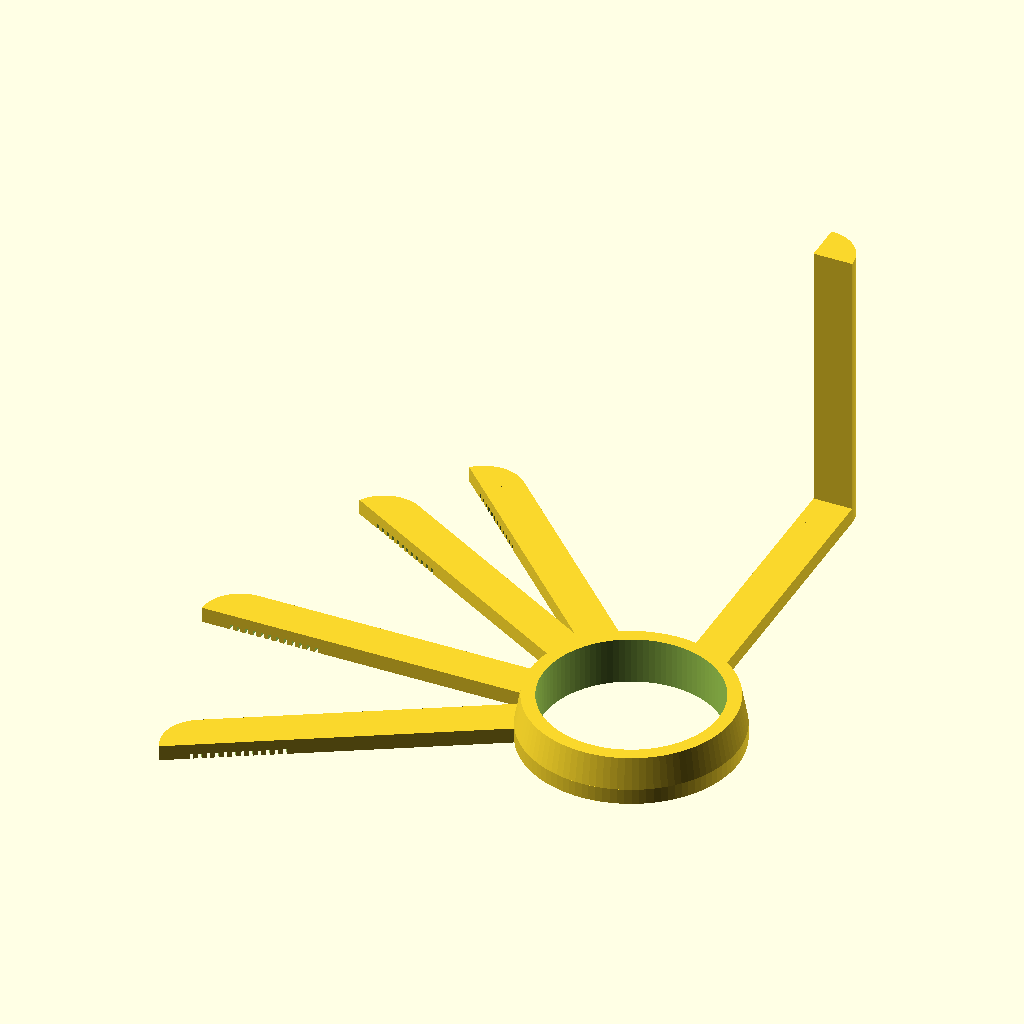
Cell 1: rendered with the file's own defaults.
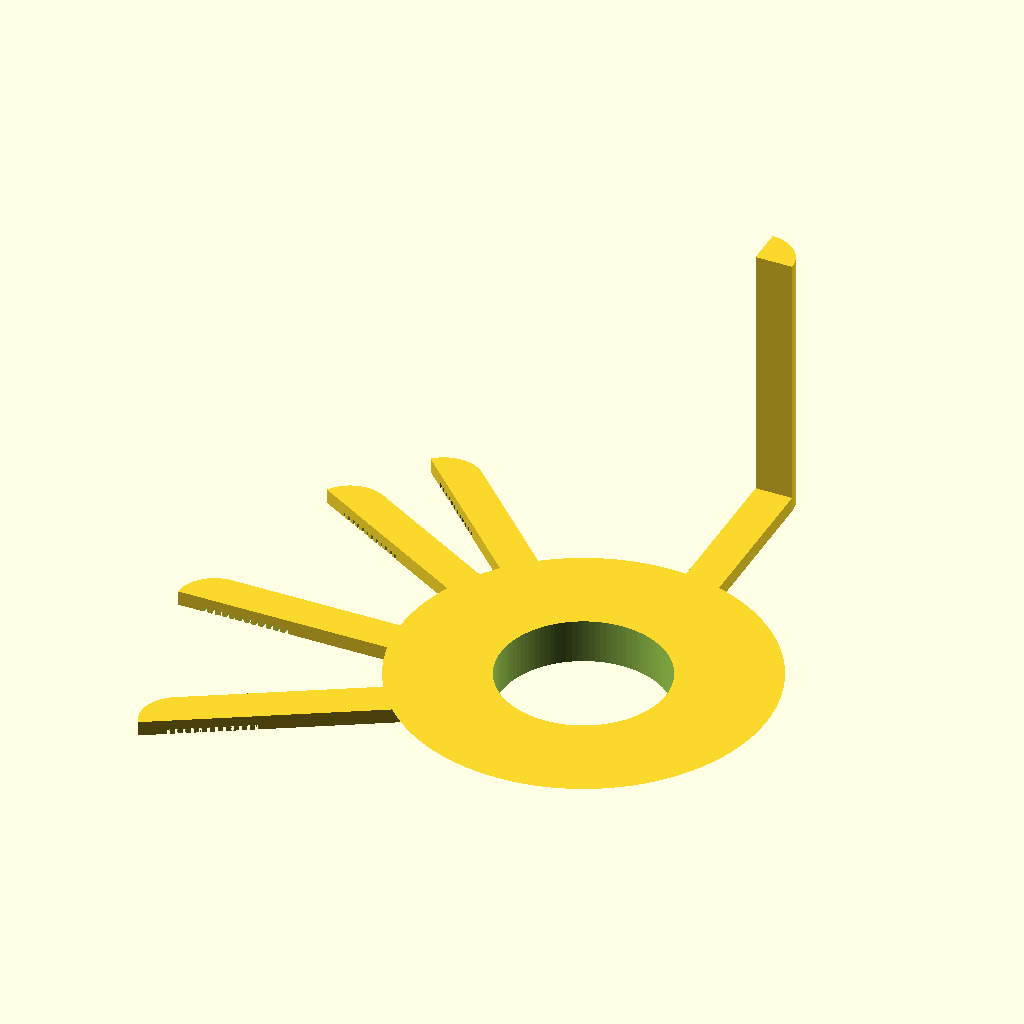
Cell 2: HubMinDiameterMM = 100 (everything else at default).
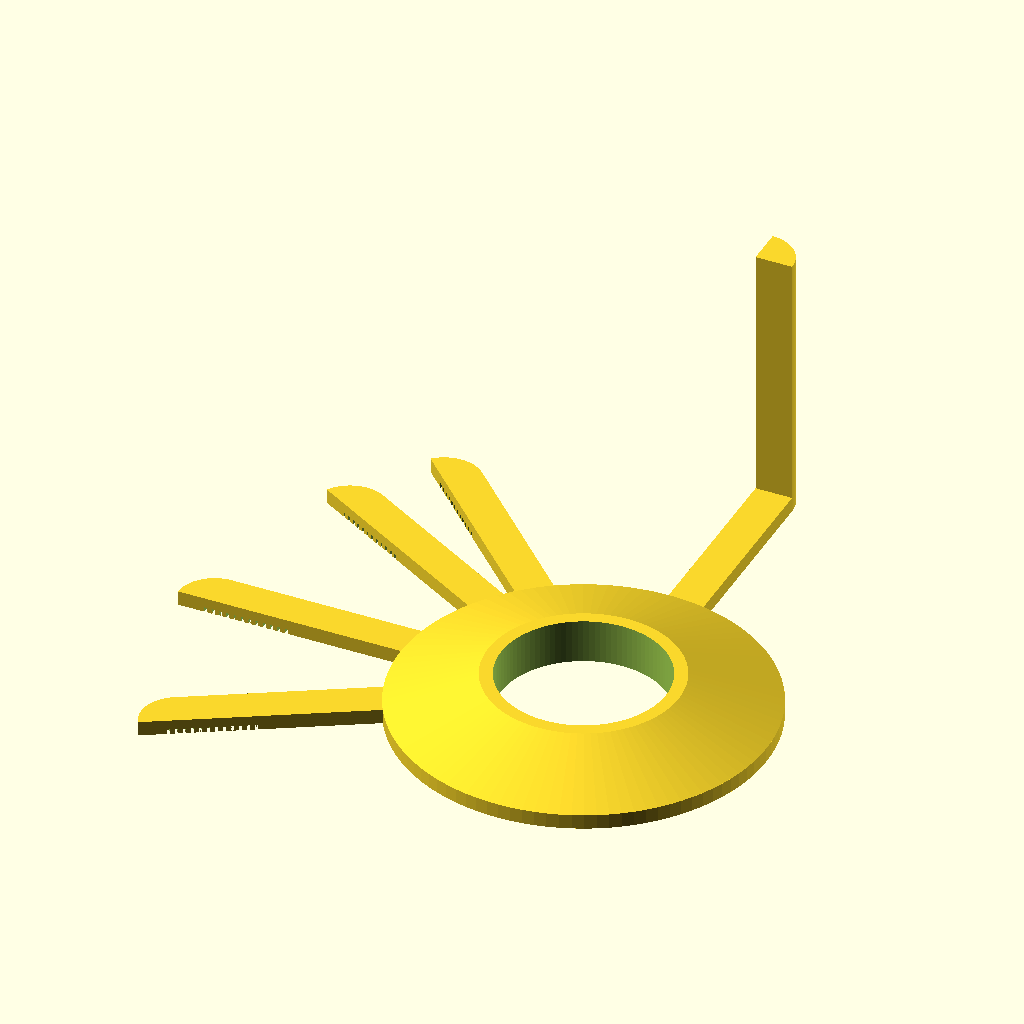
Cell 3: HubMaxDiameterMM = 100 (everything else at default).
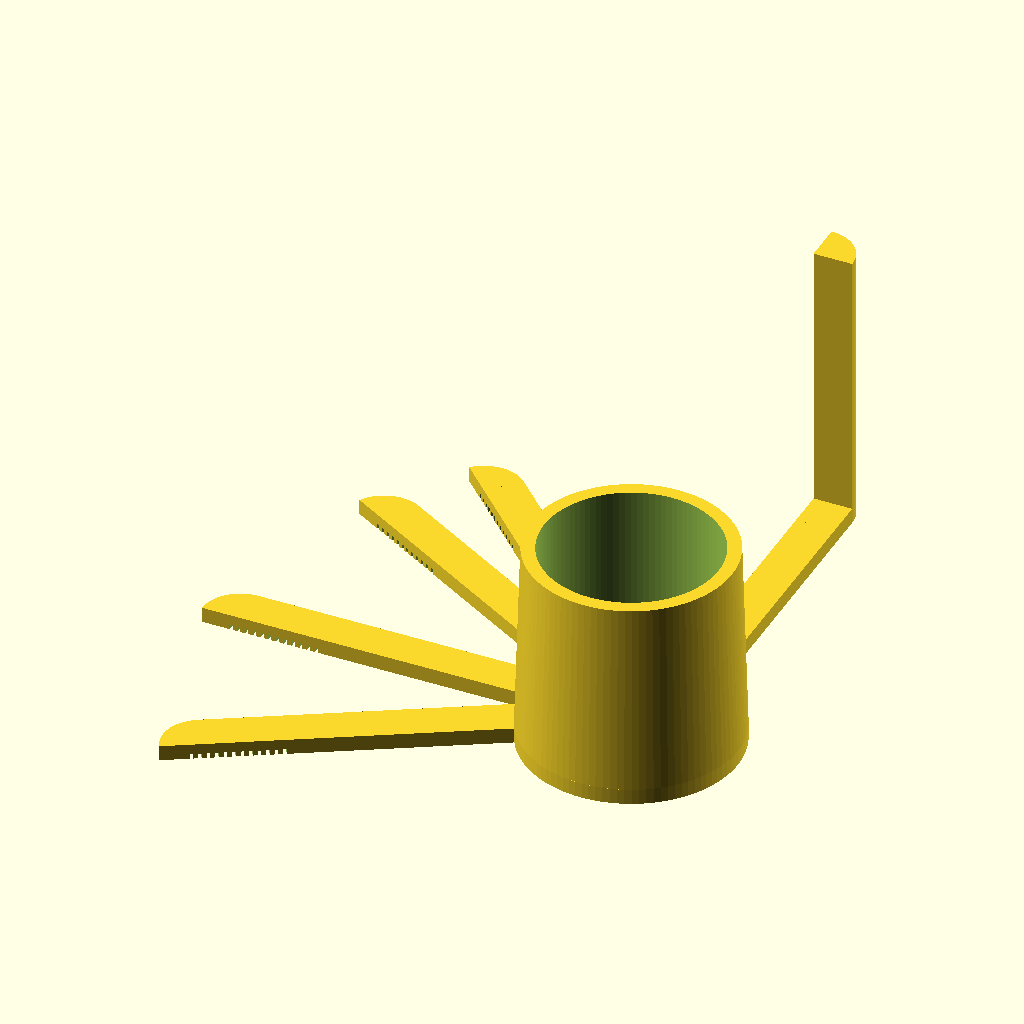
Cell 4: HubHeightMM = 50 (everything else at default).
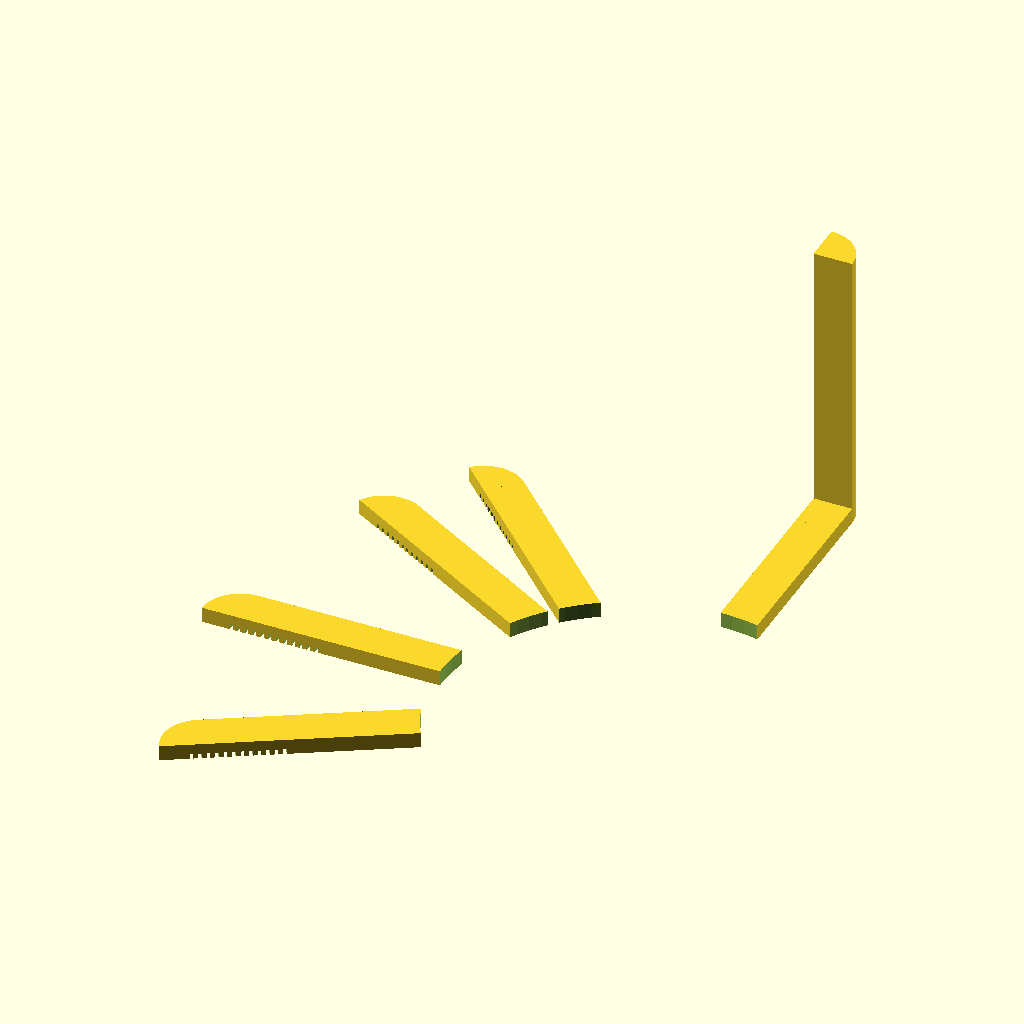
Cell 5: the same model with HubHoleDiameterMM = 99.
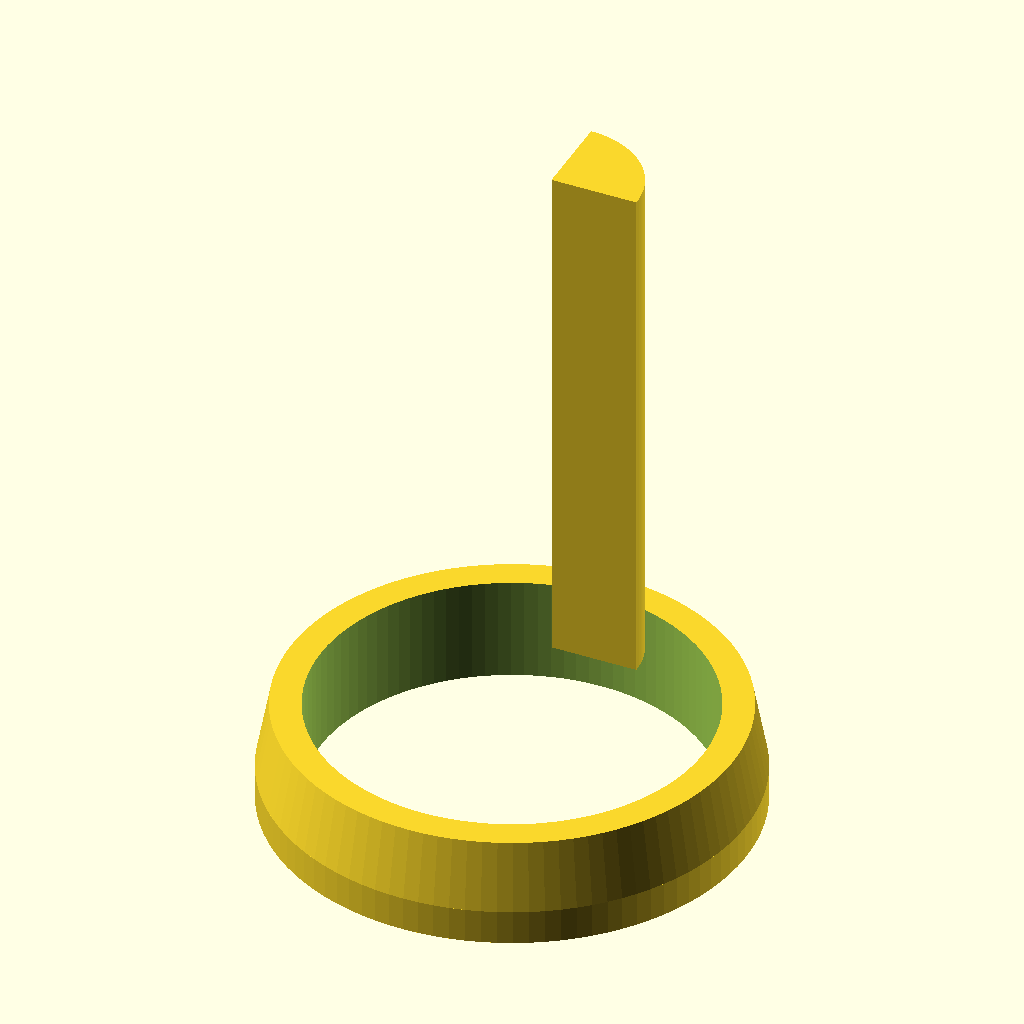
Cell 6: the same model with SpoolMaxDiameterMM = 20.
All cells are drawn from the same view direction (rotation 55°, 0°, 25°, orthographic, colour scheme Cornfield), but the view is re-fitted for each cell, so position and scale can differ between cells as well as the parameter.
Source of the model, inputs/thingiverse/files/thing-3378686/files/Customizable-Spool-Drawer-Template.scad:
///////////////////////////////////////////////////////////////////////////////
//
// SpoolDrawerTemplate.scad
//
// This file creates a template which may be used to determine the location of
// hinge holes for mounting filament spool drawers like Thingiverse #3110569
// (https://www.thingiverse.com/thing:3110569) or similar.
//
// The template can be used to determine the hinge holes for 8, 6, 4, and 3
// drawers per spool.  It also allows for aligning holes on the two opposite
// rims of the spool.  It is completely configurable.
//
// Features include:
// - Configurable hub dimensions.
// - Arms labeled with their associated angle.
// - Arms contain tick marks to assist in making consistent distance from spool
//   center.
// - Configurable nunber and angle of arms.  Initially set 5 arms at 0, 45, 60,
//   90, and 120 degrees to support 8, 6, 4, and 3 drawers per spool.
//   NOTE: I can't figure out how to use customizer to fill an array, so if there
//         is a need to modify the number of arms or the angles of any of their
//         arms, the "ArmAnglesDEG" vector will need to be manually modified.
// - Configurable length vertical arm to insure that the holes on both rims of
//   the spool align correctly.
//
// Author: J. M. Corbett
//
// History:
// 1.00 1/24/2019 Initial code.
//
///////////////////////////////////////////////////////////////////////////////

/* [Hub Dimensions] */

// (mm) Minimum diameter of the spool's hub hole.
HubMinDiameterMM   = 52;    // [10:100]

// (mm) Maximum diameter of the spool's hub hole.
HubMaxDiameterMM   = 55;    // [10:100]

// Height of the template hub that will mate with the spool.
HubHeightMM        = 8;     // [1:50]

// (mm) Diameter of hole in the center of the template.
HubHoleDiameterMM  = 45;    // [0:99]


/* [Spool Dimensiions] */

// (mm) Maximum outside diameter of the spool.
SpoolMaxDiameterMM = 202;   // [20:300]

// (mm) Height of the spool.
SpoolMaxHeightMM   = 70;    // [10:150]


/* [Arm Dimensions] */

// (mm) Width of an arm.
ArmWidthMM         = 10;    // [6:50]

// (mm) Height (thickness) of an arm.
ArmHeightMM        = 4;     // [2:20]


/* [Hidden] */

// (degrees) Angles at which the arms will be generated.  Don't know how to 
//           make Customizer handle vectors.
ArmAnglesDEG       = [0, 360 / 3, 360 / 4, 360 / 6, 360 / 8];



///////////////////////////////////////////////////////////////////////////////
// ArmEnd()
// Generate the round end of an arm.  Argument "height" is the height of the
// generated arm end.  If this argument is omitted, the height of the arm will
// be used.
///////////////////////////////////////////////////////////////////////////////
module ArmEnd(height = ArmHeightMM)
{
    // Generate one quadrant of a cylinder.
    intersection()
    {
        // Generate a cylinder of the requested height.
        cylinder(r = ArmWidthMM, h = height);
        // // Lop off all but the first quadrant.
        cube([ArmWidthMM, ArmWidthMM, height]);
    }
}

///////////////////////////////////////////////////////////////////////////////
// Arm()
// Generate an arm.  Argument "s" is a text string to be used as a label for the
// arm.  If this argument is omitted, no label will be generated.
///////////////////////////////////////////////////////////////////////////////
module Arm(s = "")
{
    difference()
    {
        // Start with a conplete arm with rounded end.
        union()
        {
            cube([ArmWidthMM, SpoolMaxDiameterMM / 2, ArmHeightMM]);
            translate([0, SpoolMaxDiameterMM / 2, 0]) ArmEnd();
        }
        // Add (remove) tick marks to the arm.
        for (i = [SpoolMaxDiameterMM / 2 - 20 : 2 : SpoolMaxDiameterMM / 2 + 2])
        {
            translate([-.01, i, -.01]) cube([ArmWidthMM / 2, .8, ArmHeightMM / 3]);
        }
        
        // Add (remove) the label if one was requested.
        translate([ArmWidthMM / 4, SpoolMaxDiameterMM / 4, ArmHeightMM / 3 - .01]) rotate([0, 0, 90]) rotate([180, 0, 0]) linear_extrude(height = ArmHeightMM / 3) 
            text(text = str(s), size = ArmWidthMM / 2);
    }
}

///////////////////////////////////////////////////////////////////////////////
// Arms()
// Generate all the arms that are specified by "ArmAnglesDEG".
///////////////////////////////////////////////////////////////////////////////
module Arms()
{
    // Loop through all the angles specified by "ArmAnglesDEG".
    for (deg = ArmAnglesDEG)
    {
        rotate([0, 0, deg]) Arm(deg);
    }
}

///////////////////////////////////////////////////////////////////////////////
// Hub()
// Generate the hub at the center of the template.  The generated hub will be 
// tapered based on the values of "HubMaxDiameterMM" and "HubMinDiameterMM".
// NOTE: "HubMaxDiameterMM" must be greater than or equal to "HubMinDiameterMM".
///////////////////////////////////////////////////////////////////////////////
module Hub()
{
    $fn = 100;
    cylinder(d = HubMaxDiameterMM, h = ArmHeightMM);
    translate([0, 0, ArmHeightMM]) cylinder(r1 = HubMaxDiameterMM / 2, r2 = HubMinDiameterMM / 2, h = HubHeightMM);
}

///////////////////////////////////////////////////////////////////////////////
// Template()
// Generate the entire template.
///////////////////////////////////////////////////////////////////////////////
module Template()
{
    $fn = 100;
    difference()
    {
        // Add the arms, hub, and the single extended arm end.
        union()
        {
            Arms();
            Hub();
            translate([0, SpoolMaxDiameterMM / 2, 0]) ArmEnd(SpoolMaxHeightMM + ArmHeightMM);
        }
        // Remove the hub hole.
        translate([0, 0, -1]) cylinder(d = HubHoleDiameterMM, h = HubHeightMM + ArmHeightMM + 2);
    }
}


///////////////////////////////////////////////////////////////////////////////
// GENERATE THE ENTIRE TEMPLATE.
///////////////////////////////////////////////////////////////////////////////
Template();
Customizer parameters (derived from the source; name, type, default, range or options):
HubMinDiameterMM: number, default 52, range 10 to 100
HubMaxDiameterMM: number, default 55, range 10 to 100
HubHeightMM: number, default 8, range 1 to 50
HubHoleDiameterMM: number, default 45, range 0 to 99
SpoolMaxDiameterMM: number, default 202, range 20 to 300
SpoolMaxHeightMM: number, default 70, range 10 to 150
ArmWidthMM: number, default 10, range 6 to 50
ArmHeightMM: number, default 4, range 2 to 20
